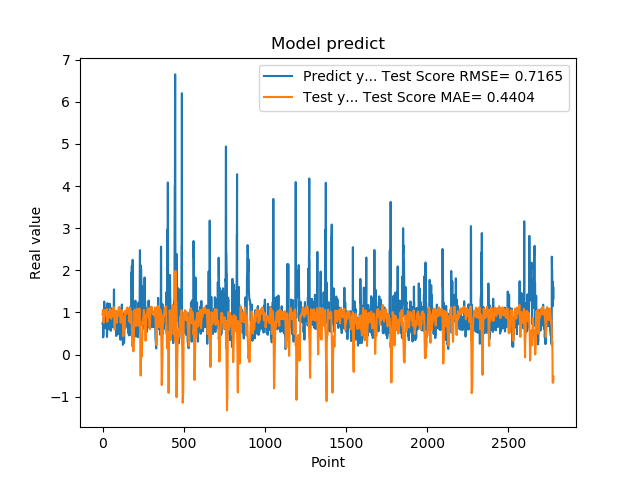

Source data for this figure (header and first rows):
7.321749925613403320e-01, 9.524676784170245103e-01
7.321749925613403320e-01, 9.831875920301952343e-01
7.640249729156494141e-01, 1.055258685852892953e+00
7.640249729156494141e-01, 1.049012667081367312e+00
4.072830080986022949e-01, 1.053739426531019596e+00
4.752210080623625599e-01, 9.119106917889309161e-01
4.752210080623625599e-01, 8.151145093208878034e-01
8.781340122222900391e-01, 7.540507759462039550e-01
8.781340122222900391e-01, 8.057942745400569207e-01
7.414129972457885742e-01, 8.690585121835847637e-01
1.258002042770385520e+00, 9.451544664532499640e-01
1.258002042770385520e+00, 1.003539489729564416e+00
1.069700956344604492e+00, 1.056653876539023429e+00
1.069700956344604492e+00, 1.049923026107107971e+00
7.274609804153442383e-01, 1.006107770926941036e+00
7.892770171165466309e-01, 9.196803553854724367e-01
7.892770171165466309e-01, 9.300979858749290896e-01
6.237750053405761719e-01, 9.951306256659174787e-01
6.237750053405761719e-01, 9.858866180216594444e-01
6.914690136909484863e-01, 9.817656619768576620e-01
8.557710051536558948e-01, 9.646511482004228588e-01
8.557710051536558948e-01, 1.005933973986125274e+00
7.093830108642578125e-01, 1.046306358243238366e+00
7.093830108642578125e-01, 1.051261294579235894e+00
1.014547944068908691e+00, 1.040921686974212168e+00
1.115731000900268555e+00, 1.076743582849933878e+00
1.115731000900268555e+00, 1.082289539710212356e+00
4.182830154895783026e-01, 1.082457182145722951e+00
4.182830154895783026e-01, 9.379309680812133454e-01
1.002280950546264648e+00, 7.787350203239894464e-01
1.218860983848571777e+00, 7.974616045412253884e-01
1.218860983848571777e+00, 9.073908125053627982e-01
1.143296003341674805e+00, 9.951115787453517214e-01
1.143296003341674805e+00, 1.011888861776098159e+00
6.528189778327941895e-01, 9.981206189343545532e-01
6.746559739112854004e-01, 9.326509032044701941e-01
6.746559739112854004e-01, 8.935153758755299824e-01
6.009536385536193848e-01, 8.975963820010635086e-01
6.009536385536193848e-01, 8.826823856501975207e-01
6.694570183753967285e-01, 8.854009569738700014e-01
6.538079977035522461e-01, 9.060924797209733983e-01
6.538079977035522461e-01, 9.257088868862209941e-01
7.814120054244995117e-01, 9.349242860377047215e-01
7.814120054244995117e-01, 9.741512941004404347e-01
1.206303954124450906e+00, 1.024497116901324389e+00
8.469259738922119141e-01, 1.051319764570724402e+00
8.469259738922119141e-01, 1.083943110640832375e+00
8.286409974098205566e-01, 1.075328321823937561e+00
8.286409974098205566e-01, 1.045961221111532558e+00
6.482390165328979492e-01, 1.030309327516238049e+00
5.623700022697448730e-01, 1.035502783720297693e+00
5.623700022697448730e-01, 9.211557385540712906e-01
7.183309793472290039e-01, 8.489999398839034317e-01
7.183309793472290039e-01, 8.558440627151664426e-01
1.099647998809814453e+00, 8.791840896087674828e-01
9.541710019111632191e-01, 9.509444967223905643e-01
9.541710019111632191e-01, 1.020643843626054315e+00
7.290139794349670410e-01, 1.046512907780943635e+00
7.290139794349670410e-01, 9.937779086009664864e-01
6.694499850273132324e-01, 9.328688641142065530e-01
8.631219863891601562e-01, 9.027043340481329947e-01
... 2,719 more rows
